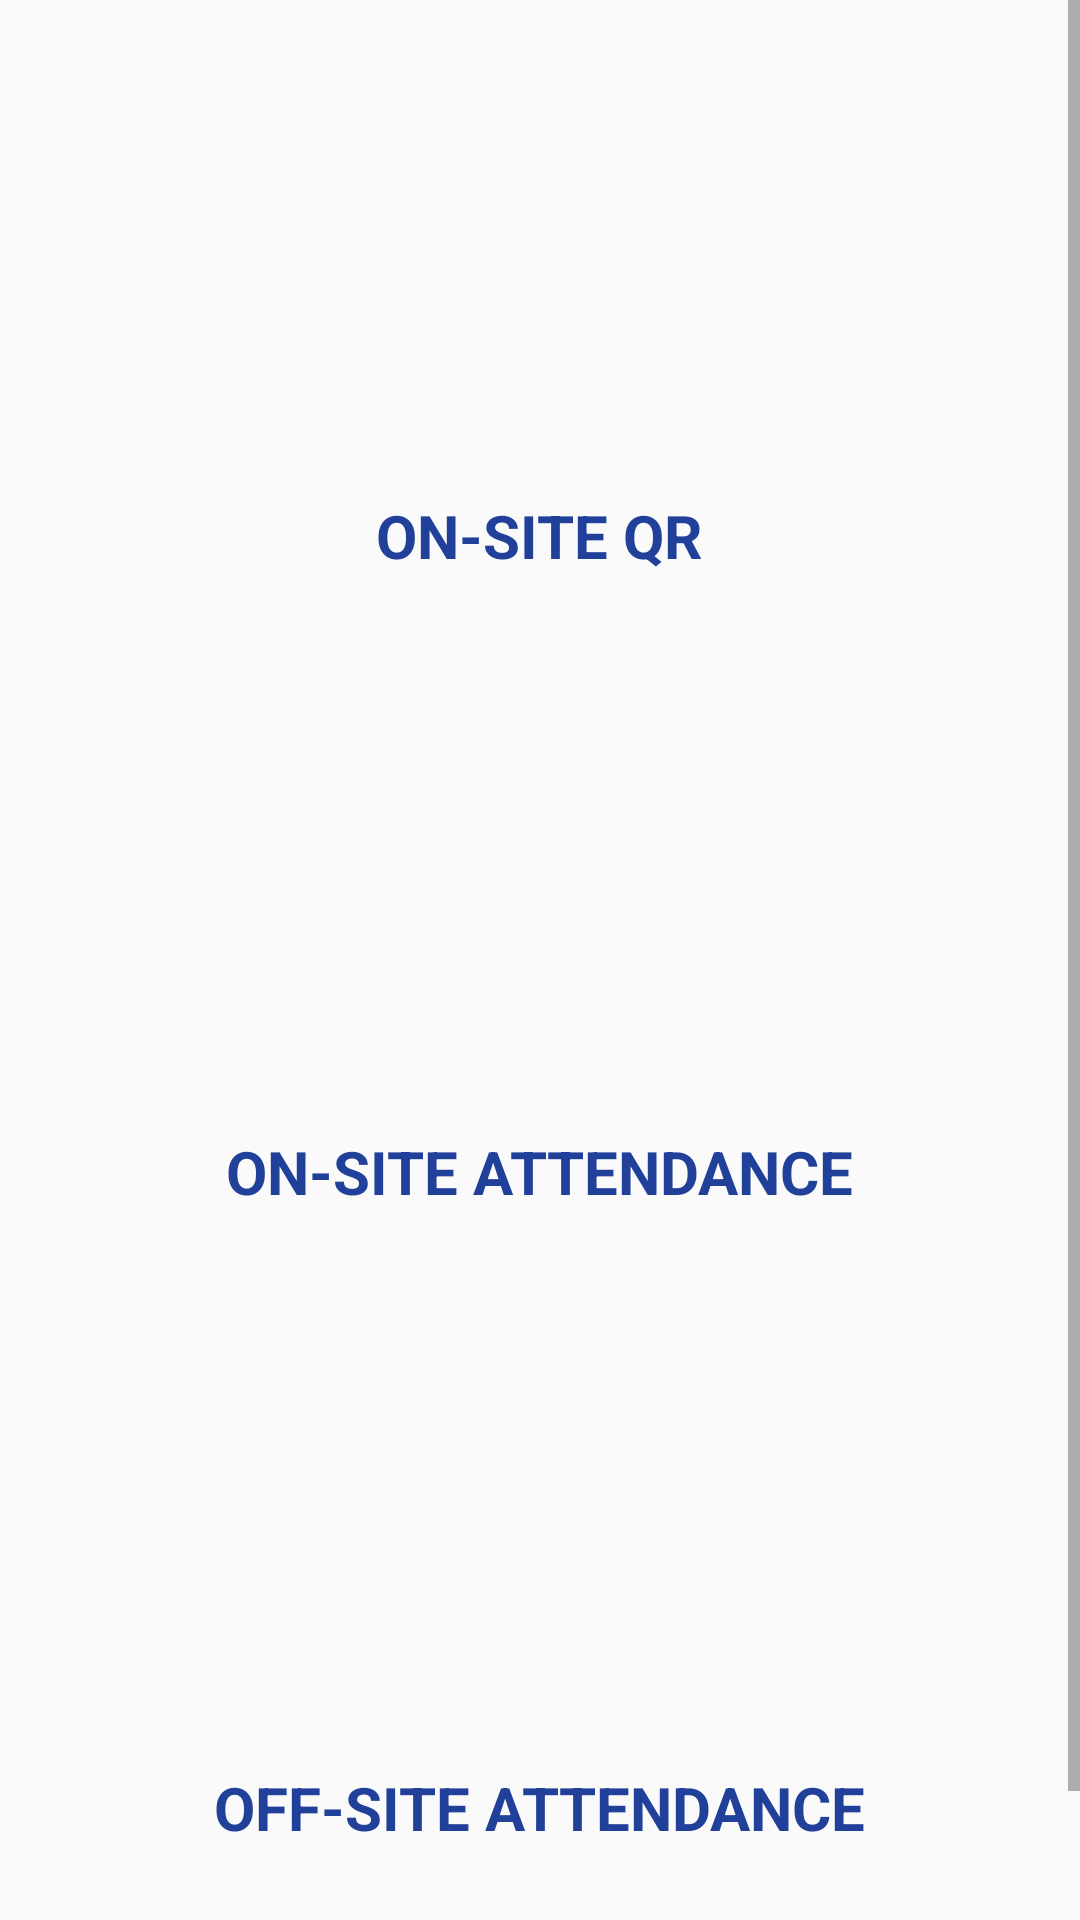

This screen was rendered from an Android layout file. Write that file and the resources it references.
<!-- AndroidManifest.xml: application theme AppTheme -->
<!-- res/layout/attendance_main.xml -->
<?xml version="1.0" encoding="utf-8"?>
<LinearLayout
    xmlns:android="http://schemas.android.com/apk/res/android"
    android:layout_width="match_parent"
    android:layout_height="match_parent"
    android:orientation="vertical">

    <ScrollView
        android:layout_width="match_parent"
        android:layout_height="match_parent">

        <LinearLayout
            android:layout_width="match_parent"
            android:layout_height="wrap_content"
            android:gravity="center_horizontal"
            android:paddingBottom="50dp"
            android:orientation="vertical">


            <LinearLayout
                android:id="@+id/ln_attendance"
                android:layout_width="match_parent"
                android:layout_height="wrap_content"
                android:layout_marginStart="30dp"
                android:layout_marginTop="30dp"
                android:layout_marginEnd="30dp"
                android:background="@drawable/cardview"
                android:elevation="2dp"
                android:gravity="center"
                android:orientation="vertical"
                android:padding="20dp">

                <ImageView
                    android:layout_width="100dp"
                    android:layout_height="100dp"
                    android:src="@drawable/at_icon" />

                <TextView
                    android:layout_width="wrap_content"
                    android:layout_height="wrap_content"
                    android:layout_marginTop="15dp"
                    android:text="On-Site QR"
                    android:textAllCaps="true"
                    android:textColor="@color/colorPrimary"
                    android:textSize="20sp"
                    android:textStyle="bold" />


            </LinearLayout>

            <LinearLayout
        android:id="@+id/ln_scanAtt"
        android:layout_width="match_parent"
        android:layout_height="wrap_content"
        android:orientation="vertical"
        android:elevation="2dp"
        android:background="@drawable/cardview"
        android:padding="20dp"
        android:gravity="center"
        android:layout_marginTop="30dp"
        android:layout_marginStart="30dp"
        android:layout_marginEnd="30dp">

        <ImageView
            android:layout_width="100dp"
            android:layout_height="100dp"
            android:src="@drawable/at_icon"/>

        <TextView
            android:layout_width="wrap_content"
            android:layout_height="wrap_content"
            android:text="On-Site Attendance"
            android:layout_marginTop="15dp"
            android:textColor="@color/colorPrimary"
            android:textSize="20sp"
            android:textStyle="bold"
            android:textAllCaps="true"/>


    </LinearLayout>


    <LinearLayout
        android:id="@+id/ln_onSiteAtt"
        android:layout_width="match_parent"
        android:layout_height="wrap_content"
        android:orientation="vertical"
        android:elevation="2dp"
        android:background="@drawable/cardview"
        android:padding="20dp"
        android:gravity="center"
        android:layout_marginTop="30dp"
        android:layout_marginStart="30dp"
        android:layout_marginEnd="30dp">

        <ImageView
            android:layout_width="100dp"
            android:layout_height="100dp"
            android:src="@drawable/at_icon"/>

        <TextView
            android:layout_width="wrap_content"
            android:layout_height="wrap_content"
            android:text="Off-Site Attendance"
            android:layout_marginTop="15dp"
            android:textColor="@color/colorPrimary"
            android:textSize="20sp"
            android:textStyle="bold"
            android:textAllCaps="true"/>


    </LinearLayout>

</LinearLayout>
    </ScrollView>
</LinearLayout>
<!-- resources referenced by this layout -->
<resources>
  <color name="colorPrimary">#21409a</color>
  <style name="AppTheme" parent="Theme.AppCompat.Light.DarkActionBar">
          
          <item name="colorPrimary">@color/colorPrimary</item>
          <item name="colorPrimaryDark">@color/colorPrimaryDark</item>
          <item name="colorAccent">@color/colorAccent</item>
      </style>
  <color name="colorPrimaryDark">#21409a</color>
  <color name="colorAccent">#21409a</color>
</resources>
